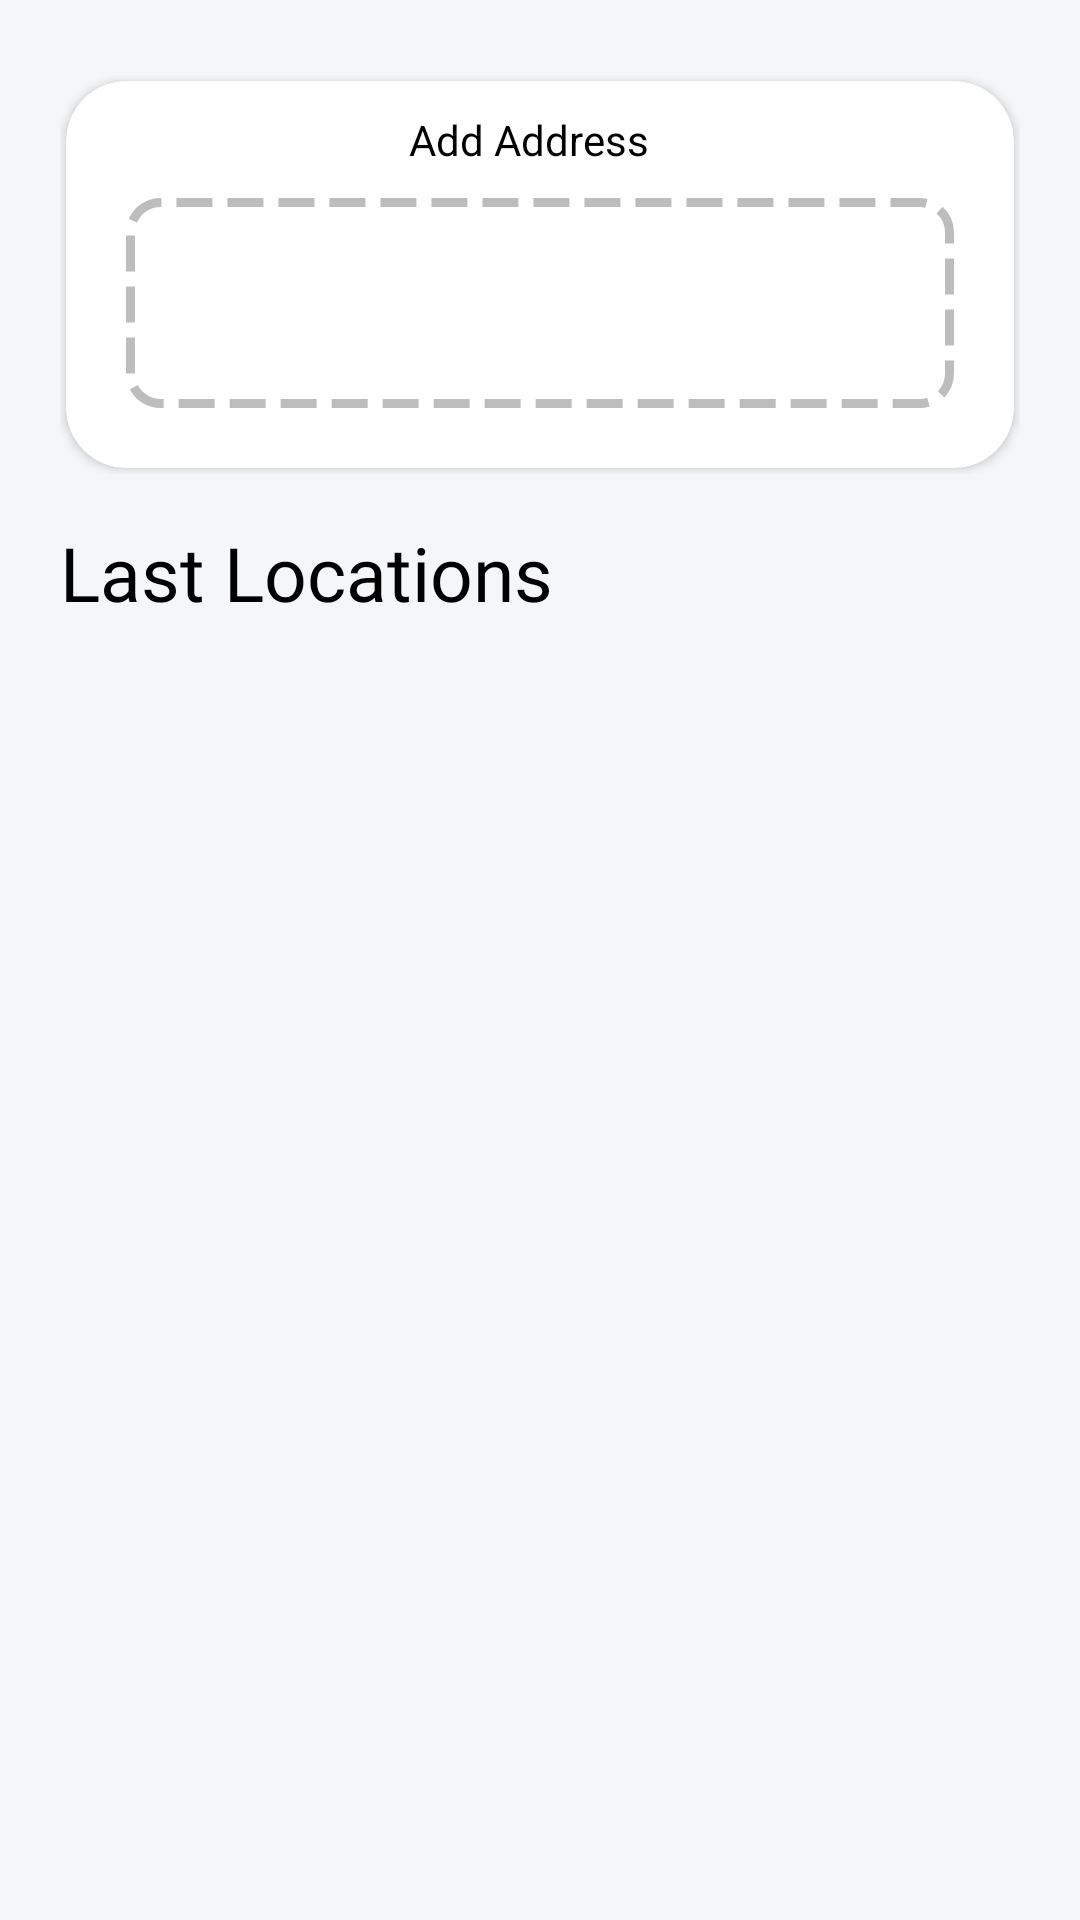

The Android layout XML behind this screen, and the referenced resources:
<!-- AndroidManifest.xml: application theme Theme.Shopeklobek -->
<!-- res/layout/fragment_shipping_address.xml -->
<?xml version="1.0" encoding="utf-8"?>
<androidx.constraintlayout.widget.ConstraintLayout xmlns:android="http://schemas.android.com/apk/res/android"
    xmlns:app="http://schemas.android.com/apk/res-auto"
    xmlns:tools="http://schemas.android.com/tools"
    android:layout_width="match_parent"
    android:layout_height="match_parent"
    android:padding="10dp">

    <androidx.core.widget.NestedScrollView
        android:layout_width="match_parent"
        android:layout_height="match_parent"
        android:fillViewport="true"
        app:layout_constraintBottom_toBottomOf="parent"
        app:layout_constraintEnd_toEndOf="parent"
        app:layout_constraintStart_toStartOf="parent"
        app:layout_constraintTop_toTopOf="parent">

        <androidx.constraintlayout.widget.ConstraintLayout
            android:layout_width="match_parent"
            android:layout_height="wrap_content"
            android:padding="10dp">

            <com.stash.shopeklobek.utils.customviews.AddressCardView
                android:id="@+id/cvCurrentLocation"
                android:layout_width="0dp"
                android:layout_height="wrap_content"
                android:visibility="gone"
                app:address="Street 135, Helwan, Cairo Governorate"
                app:layout_constraintEnd_toEndOf="parent"
                app:layout_constraintHorizontal_bias="0.157"

                app:layout_constraintStart_toStartOf="parent"
                app:layout_constraintTop_toTopOf="parent"
                app:title="@string/default_location"
                tools:visibility="visible" />

            <include
                android:id="@+id/cvAddAddress"
                layout="@layout/item_add_address"
                android:layout_width="match_parent"
                android:layout_height="wrap_content"
                android:layout_marginTop="5dp"
                app:layout_constraintEnd_toEndOf="parent"
                app:layout_constraintStart_toStartOf="parent"
                app:layout_constraintTop_toBottomOf="@+id/cvCurrentLocation" />

            <TextView
                android:id="@+id/textView5"
                android:layout_width="wrap_content"
                android:layout_height="wrap_content"
                android:layout_marginTop="16dp"
                android:fontFamily="@font/bebas_regular"
                android:text="@string/last_locations"
                android:textSize="25sp"
                app:layout_constraintStart_toStartOf="parent"
                app:layout_constraintTop_toBottomOf="@+id/cvAddAddress" />

            <androidx.recyclerview.widget.RecyclerView
                android:id="@+id/rvPastLocation"
                android:layout_width="match_parent"
                android:layout_height="wrap_content"
                android:layout_marginTop="8dp"
                app:layout_constraintEnd_toEndOf="parent"
                app:layout_constraintHorizontal_bias="1.0"
                app:layout_constraintStart_toStartOf="parent"
                app:layout_constraintTop_toBottomOf="@+id/textView5"
                tools:listitem="@layout/item_address_card" />


        </androidx.constraintlayout.widget.ConstraintLayout>
    </androidx.core.widget.NestedScrollView>


</androidx.constraintlayout.widget.ConstraintLayout>
<!-- res/layout/item_add_address.xml (included above) -->
<?xml version="1.0" encoding="utf-8"?>
<FrameLayout

    xmlns:android="http://schemas.android.com/apk/res/android"
    xmlns:app="http://schemas.android.com/apk/res-auto"
    xmlns:tools="http://schemas.android.com/tools"
    android:layout_width="match_parent"
    android:layout_height="wrap_content">
<androidx.cardview.widget.CardView
    android:id="@+id/btn"

    android:layout_width="match_parent"
    android:layout_height="wrap_content"
    android:layout_margin="2dp"
    android:clickable="true"
    android:focusable="true"
    android:foreground="?selectableItemBackground"
    app:cardCornerRadius="20dp">

    <androidx.constraintlayout.widget.ConstraintLayout
        android:layout_width="match_parent"
        android:layout_height="wrap_content">


        <TextView
            android:layout_width="0dp"
            android:layout_height="wrap_content"
            android:layout_marginStart="8dp"
            android:layout_marginEnd="16dp"
            android:ellipsize="end"
            android:gravity="center"
            android:layout_marginBottom="10dp"
            android:layout_marginTop="10dp"
            android:text="@string/add_address"
            app:layout_constraintBottom_toTopOf="@+id/cvAddressCard"
            app:layout_constraintEnd_toEndOf="parent"
            app:layout_constraintStart_toStartOf="parent"
            app:layout_constraintTop_toTopOf="parent" />


        <FrameLayout
            android:id="@+id/cvAddressCard"
            android:layout_width="match_parent"
            android:layout_height="wrap_content"
            android:layout_margin="20dp"
            android:background="@drawable/dotted_border"
            app:layout_constraintBottom_toBottomOf="parent"
            app:layout_constraintEnd_toEndOf="parent"
            app:layout_constraintStart_toStartOf="parent">

            <ImageView
                android:layout_gravity="center"
                android:id="@+id/ivAddress"
                android:layout_width="50dp"
                android:layout_height="70dp"
                app:srcCompat="@drawable/ic_circular_add" />
        </FrameLayout>
    </androidx.constraintlayout.widget.ConstraintLayout>
</androidx.cardview.widget.CardView>
</FrameLayout>
<!-- res/layout/item_address_card.xml (included above) -->
<?xml version="1.0" encoding="utf-8"?>
<FrameLayout
    xmlns:android="http://schemas.android.com/apk/res/android"
    xmlns:app="http://schemas.android.com/apk/res-auto"
    xmlns:tools="http://schemas.android.com/tools"

    android:layout_width="match_parent"
    android:layout_height="wrap_content">

    <androidx.cardview.widget.CardView
        android:id="@+id/cvContainer"
        android:clickable="true"
        android:focusable="true"
        android:foreground="?selectableItemBackground"
        android:layout_width="match_parent"
        android:layout_height="wrap_content"
        android:background="@color/transparent"
        android:layout_marginHorizontal="2dp"
        android:layout_marginTop="5dp"
        android:layout_marginBottom="2dp"
        app:cardCornerRadius="20dp">

        <androidx.constraintlayout.widget.ConstraintLayout
            android:layout_width="match_parent"
            android:layout_height="wrap_content">

            <androidx.cardview.widget.CardView
                android:id="@+id/cardView3"
                android:layout_width="50dp"
                android:layout_height="50dp"
                android:layout_margin="10dp"
                app:cardBackgroundColor="#4B000000"
                app:cardCornerRadius="15dp"
                app:cardElevation="0dp"
                app:cardMaxElevation="0dp"
                app:layout_constraintBottom_toTopOf="@+id/cvAddressCard"
                app:layout_constraintStart_toStartOf="parent"
                app:layout_constraintTop_toTopOf="parent">

                <ImageView
                    android:id="@+id/imageView6"
                    android:layout_width="wrap_content"
                    android:layout_height="wrap_content"
                    android:layout_gravity="center"
                    app:srcCompat="@drawable/ic_location" />
            </androidx.cardview.widget.CardView>

            <LinearLayout
                android:layout_width="0dp"
                android:layout_height="match_parent"
                android:orientation="vertical"
                app:layout_constraintBottom_toBottomOf="@+id/cardView3"
                app:layout_constraintEnd_toEndOf="parent"
                app:layout_constraintStart_toEndOf="@+id/cardView3"
                app:layout_constraintTop_toTopOf="@+id/cardView3">

                <TextView
                    android:id="@+id/tvLocationTitle"
                    android:layout_width="wrap_content"
                    android:layout_height="wrap_content"
                    android:layout_marginStart="8dp"
                    android:layout_marginEnd="16dp"
                    android:ellipsize="end"
                    tools:text="Current Location" />

                <TextView
                    android:id="@+id/tvAddress"
                    android:layout_width="wrap_content"
                    android:layout_height="wrap_content"
                    android:layout_marginStart="8dp"
                    android:layout_marginEnd="16dp"
                    android:maxLines="1"
                    android:textColor="@color/textSubTitleColor"
                    android:textSize="14sp"
                    tools:text="Street 135, Helwan, Cairo Governorate" />

                <TextView
                    android:id="@+id/tvAddress2"
                    android:layout_width="wrap_content"
                    android:layout_height="wrap_content"
                    android:layout_marginStart="8dp"
                    android:layout_marginEnd="16dp"
                    android:maxLines="1"
                    android:textColor="@color/textSubTitleColor"
                    android:textSize="14sp"
                    tools:text="Street 135, Helwan, Cairo Governorate" />
            </LinearLayout>

            <androidx.cardview.widget.CardView
                android:id="@+id/cvAddressCard"
                android:layout_width="match_parent"
                android:layout_height="wrap_content"
                android:layout_margin="10dp"
                app:cardCornerRadius="15dp"
                app:layout_constraintBottom_toBottomOf="parent"
                app:layout_constraintEnd_toEndOf="parent"
                app:layout_constraintStart_toStartOf="parent">

                <ProgressBar
                    android:id="@+id/progressBar"
                    style="?android:attr/progressBarStyle"
                    android:layout_width="wrap_content"
                    android:layout_height="wrap_content"
                    android:layout_gravity="center" />

                <ImageView
                    android:id="@+id/ivAddress"
                    android:layout_width="wrap_content"
                    android:layout_height="80dp"
                    android:scaleType="centerCrop"
                    tools:srcCompat="@drawable/map" />
            </androidx.cardview.widget.CardView>
        </androidx.constraintlayout.widget.ConstraintLayout>
    </androidx.cardview.widget.CardView>

</FrameLayout>
<!-- resources referenced by this layout -->
<resources>
  <color name="textSubTitleColor">@android:color/darker_gray</color>
  <color name="transparent">#00000000</color>
  <!-- drawable dotted_border (drawable) -->
  <?xml version="1.0" encoding="utf-8"?>
  <selector xmlns:android="http://schemas.android.com/apk/res/android">
      <item>
          <shape android:shape="rectangle">
              <solid android:color="@color/transparent"/>
              <corners android:radius="10dp" />
              <stroke
                  android:width="3dp"
                  android:dashWidth="12dp"
                  android:color="@color/gray_400"
                  android:dashGap="5dp"
                  />
          </shape>
      </item>
  </selector>
  <!-- drawable ic_location (drawable) -->
  <vector xmlns:android="http://schemas.android.com/apk/res/android"
      android:width="24dp"
      android:height="24dp"
      android:viewportWidth="24"
      android:viewportHeight="24"
      android:tint="@color/onAccent">
    <path
        android:fillColor="@android:color/white"
        android:pathData="M12,2C8.13,2 5,5.13 5,9c0,5.25 7,13 7,13s7,-7.75 7,-13c0,-3.87 -3.13,-7 -7,-7zM12,11.5c-1.38,0 -2.5,-1.12 -2.5,-2.5s1.12,-2.5 2.5,-2.5 2.5,1.12 2.5,2.5 -1.12,2.5 -2.5,2.5z"/>
  </vector>
  <!-- drawable map: png bitmap (drawable-v24, 212041 bytes) -->
  <string name="add_address">Add Address</string>
  <string name="default_location">Default Location</string>
  <string name="last_locations">Last Locations</string>
  <style name="Theme.Shopeklobek" parent="Theme.MaterialComponents.DayNight.DarkActionBar">
          
          <item name="colorPrimary">@color/primary</item>
          <item name="colorPrimaryVariant">@color/primary</item>
          <item name="colorOnPrimary">@color/onPrimary</item>
          
          <item name="colorSecondary">@color/black</item>
          <item name="colorSecondaryVariant">@color/teal_700</item>
          <item name="colorOnSecondary">@color/black</item>
          
          <item name="android:statusBarColor" tools:targetApi="l">@color/background</item>
          <item name="android:windowLightStatusBar">true</item>
          
  
          <item name="android:textColor">@color/textColor</item>
          <item name="android:windowBackground">@color/background</item>
  
      </style>
  <color name="gray_400">#FFBDBDBD</color>
  <color name="onAccent">#FFFFFF</color>
  <color name="primary">#121212</color>
  <color name="onPrimary">#FFFFFF</color>
  <color name="black">#FF000000</color>
  <color name="teal_700">#FF018786</color>
  <color name="background">#f5f6f8</color>
  <color name="textColor">@color/black</color>
</resources>
